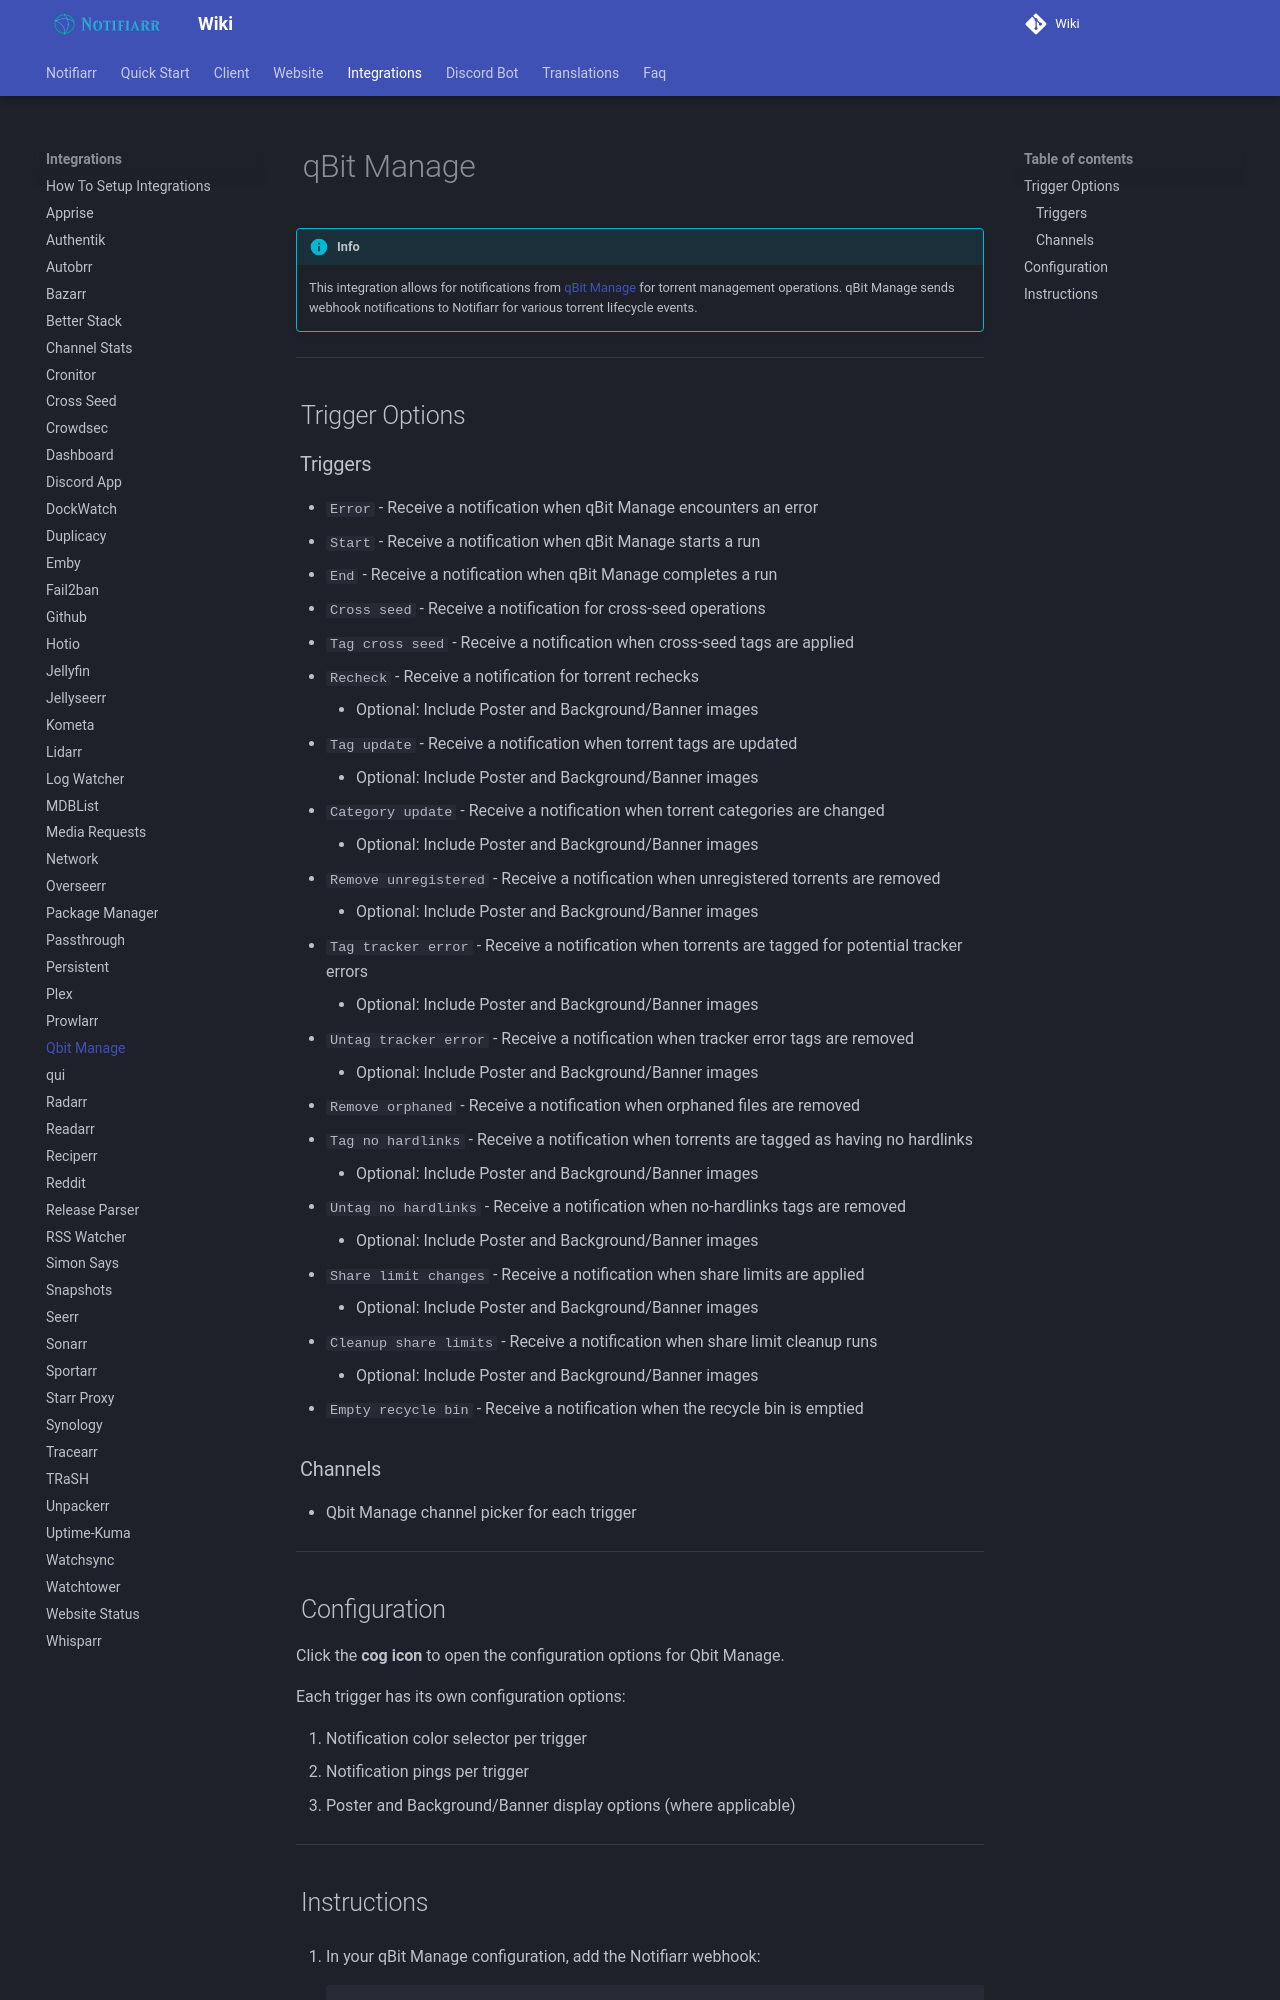

repository: Notifiarr/mkdocs-wiki · page: pages/integrations/qbitmanage/index.html · generator: mkdocs

# qBit Manage

!!! info
    This integration allows for notifications from [qBit Manage](https://github.com/StuffAnThings/qbit_manage) for torrent management operations. qBit Manage sends webhook notifications to Notifiarr for various torrent lifecycle events.

---

## Trigger Options

### Triggers

- `Error` - Receive a notification when qBit Manage encounters an error
- `Start` - Receive a notification when qBit Manage starts a run
- `End` - Receive a notification when qBit Manage completes a run
- `Cross seed` - Receive a notification for cross-seed operations
- `Tag cross seed` - Receive a notification when cross-seed tags are applied
- `Recheck` - Receive a notification for torrent rechecks
    - Optional: Include Poster and Background/Banner images
- `Tag update` - Receive a notification when torrent tags are updated
    - Optional: Include Poster and Background/Banner images
- `Category update` - Receive a notification when torrent categories are changed
    - Optional: Include Poster and Background/Banner images
- `Remove unregistered` - Receive a notification when unregistered torrents are removed
    - Optional: Include Poster and Background/Banner images
- `Tag tracker error` - Receive a notification when torrents are tagged for potential tracker errors
    - Optional: Include Poster and Background/Banner images
- `Untag tracker error` - Receive a notification when tracker error tags are removed
    - Optional: Include Poster and Background/Banner images
- `Remove orphaned` - Receive a notification when orphaned files are removed
- `Tag no hardlinks` - Receive a notification when torrents are tagged as having no hardlinks
    - Optional: Include Poster and Background/Banner images
- `Untag no hardlinks` - Receive a notification when no-hardlinks tags are removed
    - Optional: Include Poster and Background/Banner images
- `Share limit changes` - Receive a notification when share limits are applied
    - Optional: Include Poster and Background/Banner images
- `Cleanup share limits` - Receive a notification when share limit cleanup runs
    - Optional: Include Poster and Background/Banner images
- `Empty recycle bin` - Receive a notification when the recycle bin is emptied

### Channels

- Qbit Manage channel picker for each trigger

---
